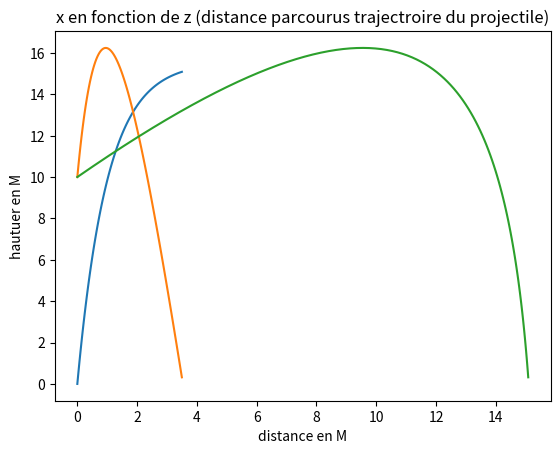

This chart was generated by the following Python code:
#=================================================================================================================
# PARTIE 1: APPELS DES FICHERS ET LIBRARIES EXTERNE (IMPORT)
#=================================================================================================================

import math
import matplotlib.pyplot as plt

# ==============================================================================
# PARTIE 2: DÉFINITION DES FONCTIONS
# ==============================================================================
# ==============================================================================

def z(Z0, ms, k, V0z, K, t):
    return Z0 + (ms / k) * (V0z - K) * (1 - math.exp(-k / ms * t)) + K * t


def x(X0, ms, k, v0x, t):
    return X0 + (ms / k) * v0x * (1 - math.exp(-k / ms * t))



def Affichage(i, xmin, xmax, xm):
    if i == 0:
        print(f"{'i':^5s}  {'temps':^12.5s}  {'x(t)':^12.5s}  {'z(t)':^12.5s}")
    print(f"{i:5d}  {xmin:12.5e}  {xm:12.5e}  {xmax:12.5e}")


def recherche_zero(xmin, xmax, epsilon):
    global xm
    while abs(xmax) - abs(xmin) > epsilon:
        xm = (xmin + xmax) / 2
        fxmin = z(Z0, ms, k, v0z, K, xmin)
        fxm = z(Z0, ms, k, v0z, K, xm)

        if fxmin * fxm > 0:
            xmin = xm
        else:
            xmax = xm
    return xm

# ==============================================================================
# PARTIE 3: CORPS PRINCIPAL DU SCRIPT (MAIN)
# ==============================================================================
# ==============================================================================

# toute les varibles

V0 = 22.0  # Vitesse initiale en m/s
O0 = math.radians(45)  # Angle de tir en degrés (converti en radians)
Z0 = 10.0  # Hauteur initiale en m
x0 = 0.0  # Avancée initiale en m
ms = 1.0  # Masse solide en kg
Ps = 1.0  # Masse volumique solide en kg/L
Pf = 1.3e-3  # Masse volumique du liquide en kg/L
k = 1.0  # Coefficient de frottement en kg/s
g = 9.81  # Force de pesanteur en m/s^2
epsilon = 1e-9  # Précision du code
mf = (ms / Ps) * Pf  # Masse du fluide
K = -(ms / k) * (1 - (mf / ms)) * g
v0z = abs(V0) * math.sin(O0)
v0x = abs(V0) * math.cos(O0)
xmin = 0.0
xmax = 0.0
i = 0
xm = 0
AS = 0
m =0
x1 = []
z1 = []
t1 = []


#recherche borne xmax
while AS == 0:
    fxmax = z(Z0, ms, k, v0z, K, xmax)
    if fxmax >= 0:
        xmax += 1
        print(f"La borne xmax est fixée à ", xmax, " seconde")
    else:
        AS = 1

t = recherche_zero(xmin, xmax, epsilon)
#impresion du tableau

while i < 100:

    xt = x(x0, ms, k, v0z, t/100*i)
    zt = z(Z0, ms, k, v0z, K, t/100*i)
    Affichage(i, t/100*i, xt, zt)
    i += 1

xt = x(x0, ms, k, v0z, t)
zt = z(Z0, ms, k, v0z, K, t)
Affichage(i, t, xt, zt)



#impresion du resulat aprosche
print("")
print("Le projectile tombe à", t, " seconde")

# ==============================================================================
# PARTIE 4: BONUS Grapher le tout
# ==============================================================================
# ==============================================================================

while m < 100:
    x1.append(x(x0, ms, k, v0z, t/100*m))
    z1.append((z(Z0, ms, k, v0z, K, t/100*m)))
    t1.append(t/100*m)
    m +=1

plt.plot(t1, x1)
plt.title('t en fonction de x (distance en fonction du temps)  ')
plt.xlabel('temps en seconde (s)')
plt.ylabel('distance en M')
plt.show()

plt.plot(t1, z1)
plt.title('t en fonction de z (hautuer en fonction du temps)')
plt.xlabel('temps en seconde (s)')
plt.ylabel('hautuer en M')
plt.show()

plt.plot(x1, z1)
plt.title('x en fonction de z (distance parcourus trajectroire du projectile)')
plt.xlabel('distance en M')
plt.ylabel('hautuer en M')
plt.show()

